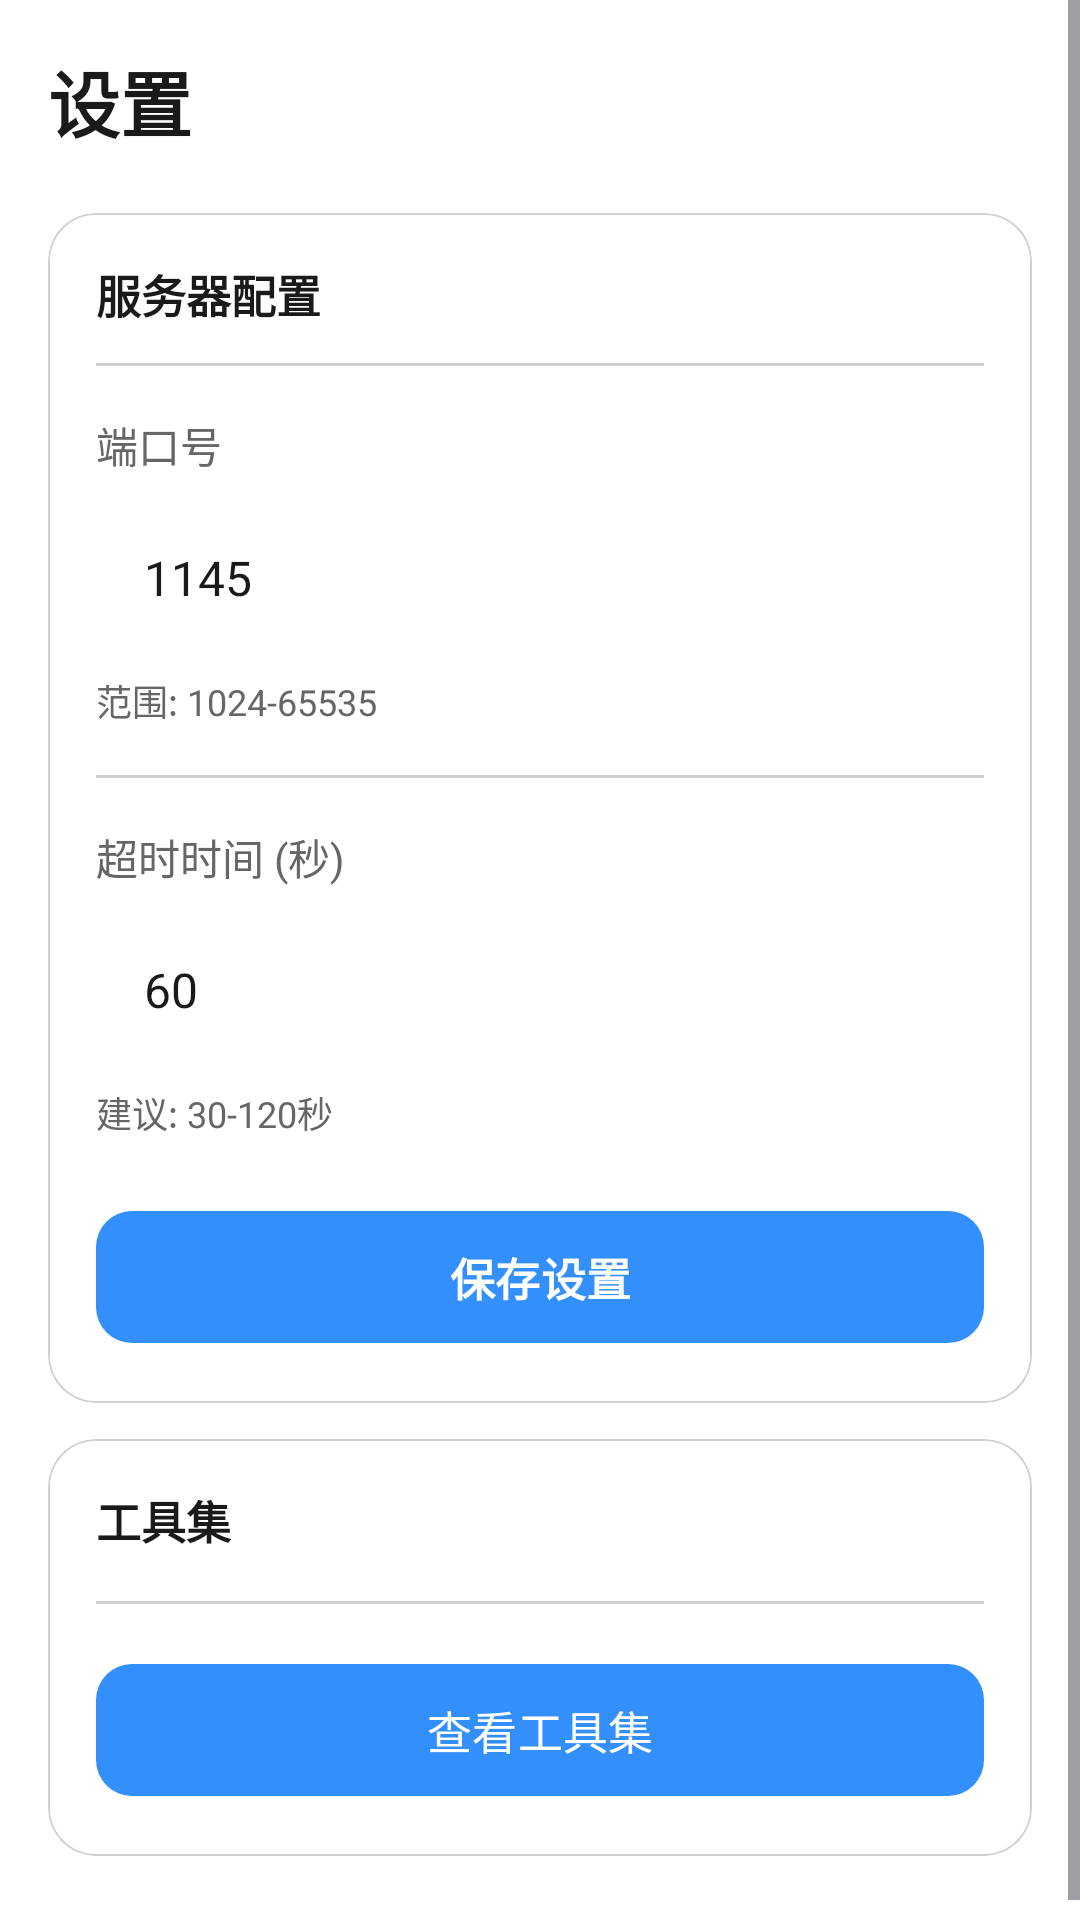

Reconstruct the res/layout file that produces this screen, plus the resources it refers to.
<!-- AndroidManifest.xml: application theme AppTheme -->
<!-- res/layout/fragment_settings.xml -->
<?xml version="1.0" encoding="utf-8"?>
<ScrollView xmlns:android="http://schemas.android.com/apk/res/android"
    xmlns:app="http://schemas.android.com/apk/res-auto"
    android:layout_width="match_parent"
    android:layout_height="match_parent"
    android:background="?attr/colorSurface"
    android:fillViewport="true">

    <LinearLayout
        android:layout_width="match_parent"
        android:layout_height="wrap_content"
        android:orientation="vertical"
        android:padding="16dp">

        
        <TextView
            android:layout_width="wrap_content"
            android:layout_height="wrap_content"
            android:text="设置"
            android:textSize="24sp"
            android:textStyle="bold"
            android:textColor="?attr/colorOnSurface"
            android:layout_marginBottom="20dp" />

        
        <com.google.android.material.card.MaterialCardView
            android:layout_width="match_parent"
            android:layout_height="wrap_content"
            android:layout_marginBottom="12dp"
            app:cardCornerRadius="16dp"
            app:cardElevation="0dp"
            app:strokeWidth="0.5dp"
            app:strokeColor="?attr/colorOutlineVariant"
            app:cardBackgroundColor="?attr/colorSurface">

            <LinearLayout
                android:layout_width="match_parent"
                android:layout_height="wrap_content"
                android:orientation="vertical">

                
                <TextView
                    android:layout_width="wrap_content"
                    android:layout_height="wrap_content"
                    android:text="服务器配置"
                    android:textSize="15sp"
                    android:textStyle="bold"
                    android:textColor="?attr/colorOnSurface"
                    android:paddingTop="16dp"
                    android:paddingStart="16dp"
                    android:paddingEnd="16dp"
                    android:paddingBottom="12dp" />

                
                <View
                    android:layout_width="match_parent"
                    android:layout_height="1dp"
                    android:background="?attr/colorOutlineVariant"
                    android:layout_marginStart="16dp"
                    android:layout_marginEnd="16dp" />

                
                <LinearLayout
                    android:layout_width="match_parent"
                    android:layout_height="wrap_content"
                    android:orientation="vertical"
                    android:paddingStart="16dp"
                    android:paddingEnd="16dp"
                    android:paddingTop="16dp">

                    <TextView
                        android:layout_width="wrap_content"
                        android:layout_height="wrap_content"
                        android:text="端口号"
                        android:textSize="14sp"
                        android:textColor="?attr/colorOnSurfaceVariant" />

                    <EditText
                        android:id="@+id/portInput"
                        android:layout_width="match_parent"
                        android:layout_height="52dp"
                        android:layout_marginTop="8dp"
                        android:inputType="number"
                        android:text="1145"
                        android:textSize="16sp"
                        android:textColor="?attr/colorOnSurface"
                        android:background="@drawable/bg_miui_input"
                        android:paddingStart="16dp"
                        android:paddingEnd="16dp"
                        android:gravity="center_vertical"
                        android:hint="请输入端口号 (1024-65535)" />

                    <TextView
                        android:layout_width="wrap_content"
                        android:layout_height="wrap_content"
                        android:text="范围: 1024-65535"
                        android:textSize="12sp"
                        android:textColor="?attr/colorOnSurfaceVariant"
                        android:layout_marginTop="6dp" />

                </LinearLayout>

                
                <View
                    android:layout_width="match_parent"
                    android:layout_height="1dp"
                    android:background="?attr/colorOutlineVariant"
                    android:layout_marginStart="16dp"
                    android:layout_marginEnd="16dp"
                    android:layout_marginTop="16dp" />

                
                <LinearLayout
                    android:layout_width="match_parent"
                    android:layout_height="wrap_content"
                    android:orientation="vertical"
                    android:paddingStart="16dp"
                    android:paddingEnd="16dp"
                    android:paddingTop="16dp">

                    <TextView
                        android:layout_width="wrap_content"
                        android:layout_height="wrap_content"
                        android:text="超时时间 (秒)"
                        android:textSize="14sp"
                        android:textColor="?attr/colorOnSurfaceVariant" />

                    <EditText
                        android:id="@+id/timeoutInput"
                        android:layout_width="match_parent"
                        android:layout_height="52dp"
                        android:layout_marginTop="8dp"
                        android:inputType="number"
                        android:text="60"
                        android:textSize="16sp"
                        android:textColor="?attr/colorOnSurface"
                        android:background="@drawable/bg_miui_input"
                        android:paddingStart="16dp"
                        android:paddingEnd="16dp"
                        android:gravity="center_vertical"
                        android:hint="建议输入 30-120" />

                    <TextView
                        android:layout_width="wrap_content"
                        android:layout_height="wrap_content"
                        android:text="建议: 30-120秒"
                        android:textSize="12sp"
                        android:textColor="?attr/colorOnSurfaceVariant"
                        android:layout_marginTop="6dp" />

                </LinearLayout>

                
                <com.google.android.material.button.MaterialButton
                    android:id="@+id/saveBtn"
                    android:layout_width="match_parent"
                    android:layout_height="52dp"
                    android:text="保存设置"
                    android:textSize="15sp"
                    android:textStyle="bold"
                    app:cornerRadius="12dp"
                    android:layout_marginStart="16dp"
                    android:layout_marginEnd="16dp"
                    android:layout_marginTop="20dp"
                    android:layout_marginBottom="16dp" />

            </LinearLayout>

        </com.google.android.material.card.MaterialCardView>

        
        <com.google.android.material.card.MaterialCardView
            android:layout_width="match_parent"
            android:layout_height="wrap_content"
            android:layout_marginBottom="12dp"
            app:cardCornerRadius="16dp"
            app:cardElevation="0dp"
            app:strokeWidth="0.5dp"
            app:strokeColor="?attr/colorOutlineVariant"
            app:cardBackgroundColor="?attr/colorSurface">

            <LinearLayout
                android:layout_width="match_parent"
                android:layout_height="wrap_content"
                android:orientation="vertical">

                
                <TextView
                    android:layout_width="wrap_content"
                    android:layout_height="wrap_content"
                    android:text="工具集"
                    android:textSize="15sp"
                    android:textStyle="bold"
                    android:textColor="?attr/colorOnSurface"
                    android:padding="16dp" />

                
                <View
                    android:layout_width="match_parent"
                    android:layout_height="1dp"
                    android:background="?attr/colorOutlineVariant"
                    android:layout_marginStart="16dp"
                    android:layout_marginEnd="16dp" />

                
                <com.google.android.material.button.MaterialButton
                    android:id="@+id/toolsBtn"
                    android:layout_width="match_parent"
                    android:layout_height="52dp"
                    android:text="查看工具集"
                    android:textSize="15sp"
                    app:cornerRadius="12dp"
                    android:layout_margin="16dp" />

            </LinearLayout>

        </com.google.android.material.card.MaterialCardView>

    </LinearLayout>

</ScrollView>
<!-- resources referenced by this layout -->
<resources>
  <!-- drawable bg_miui_input (drawable-night) -->
  <?xml version="1.0" encoding="utf-8"?>
  <shape xmlns:android="http://schemas.android.com/apk/res/android"
      android:shape="rectangle">
      <solid android:color="#2A2A2A" />
      <corners android:radius="12dp" />
      <stroke
          android:width="1dp"
          android:color="#3D3D3D" />
  </shape>
  <style name="MiCardView" parent="Widget.Material3.CardView.Elevated">
          <item name="cardCornerRadius">16dp</item>
          <item name="cardElevation">0dp</item>
          <item name="strokeWidth">0.5dp</item>
          <item name="strokeColor">?attr/colorOutlineVariant</item>
      </style>
  <style name="MiTextInputLayout" parent="Widget.Material3.TextInputLayout.OutlinedBox">
          <item name="boxCornerRadiusTopStart">12dp</item>
          <item name="boxCornerRadiusTopEnd">12dp</item>
          <item name="boxCornerRadiusBottomStart">12dp</item>
          <item name="boxCornerRadiusBottomEnd">12dp</item>
          <item name="hintTextColor">?attr/colorOnSurfaceVariant</item>
          <item name="boxStrokeColor">?attr/colorOutline</item>
      </style>
  <style name="MiButton" parent="Widget.Material3.Button">
          <item name="cornerRadius">12dp</item>
          <item name="minHeight">48dp</item>
          <item name="android:minHeight">48dp</item>
      </style>
  <style name="MiUIAlertDialog" parent="ThemeOverlay.Material3.MaterialAlertDialog">
          <item name="colorSurface">?attr/colorSurface</item>
          <item name="colorOnSurface">?attr/colorOnSurface</item>
          <item name="colorPrimary">?attr/colorPrimary</item>
          <item name="materialAlertDialogTitleTextStyle">@style/MiuiDialogTitle</item>
          <item name="materialAlertDialogBodyTextStyle">@style/MiuiDialogBody</item>
          <item name="buttonBarPositiveButtonStyle">@style/MiuiDialogButton</item>
          <item name="buttonBarNegativeButtonStyle">@style/MiuiDialogButton</item>
          <item name="shapeAppearanceOverlay">@style/MiuiDialogShape</item>
      </style>
  <style name="MiuiDialogTitle" parent="MaterialAlertDialog.Material3.Title.Text">
          <item name="android:textColor">?attr/colorOnSurface</item>
          <item name="android:textSize">17sp</item>
          <item name="android:textStyle">bold</item>
      </style>
  <style name="MiuiDialogBody" parent="MaterialAlertDialog.Material3.Body.Text">
          <item name="android:textColor">?attr/colorOnSurfaceVariant</item>
          <item name="android:textSize">14sp</item>
      </style>
  <style name="MiuiDialogButton" parent="Widget.Material3.Button.TextButton.Dialog">
          <item name="android:textColor">?attr/colorPrimary</item>
          <item name="android:textStyle">bold</item>
      </style>
  <style name="MiuiDialogShape" parent="ShapeAppearance.Material3.Corner.ExtraLarge">
          <item name="cornerFamily">rounded</item>
          <item name="cornerSize">20dp</item>
      </style>
</resources>
